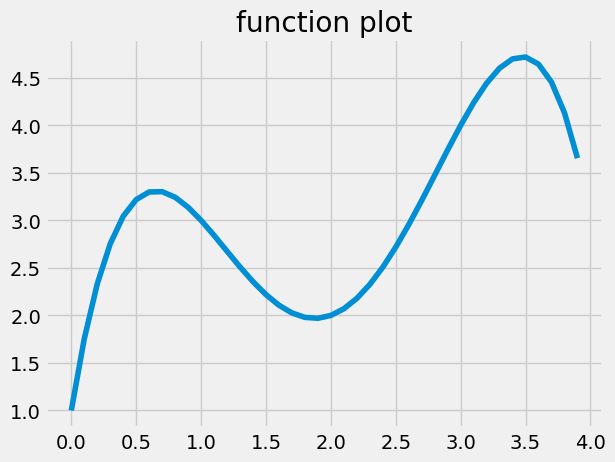

The matplotlib source for this figure: (Note: this script raises an exception after producing the figure.)
# -*- coding: utf-8 -*-
"""
Created on Fri Jan  4 11:00:53 2019

@author: RenTeng
"""
import matplotlib.pyplot as plt
import numpy as np
import sympy

def func(x):
    fx = -0.5*x**4+4*x**3-10*x**2+8.5*x+1
    return fx
def func_deri(x0):
    x = sympy.Symbol("x")
    a = sympy.diff(-0.5*x**4+4*x**3-10*x**2+8.5*x+1,x)
    return a.evalf(subs = {x:x0})

#画函数图
plt.style.use('fivethirtyeight')
plt.rcParams["font.sans-serif"] = ["SimHei"]
plt.rcParams['axes.unicode_minus'] = False
xs = np.arange(0,4,0.1)
y = []
for i in xs:
    y.append(func(i))
fig = plt.figure(num=1)
plt.plot(xs,y)
plt.title("function plot")
plt.show()

x0 = float(input("input initialize x:"))
d = float(input("input step length:"))
#修恩法
y_pre = []
x_pre = []
tmp = x0
x_pre.append(tmp)
y_pre.append(func(tmp))
lens = int(4/d)
for i in range(0,lens): 
    
    k = (func_deri(tmp)+func_deri(tmp+d))/2
    y_pre.append(y_pre[i]+k*d)
    tmp+=d
    x_pre.append(tmp)
    
#欧拉法
y2_pre = []
x2_pre = []
tmp = x0
x2_pre.append(tmp)
y2_pre.append(func(tmp))
lens = int(4/d)
for i in range(0,lens): 
    
    k = func_deri(tmp)
    y2_pre.append(y2_pre[i]+k*d)
   
    tmp+=d
    x2_pre.append(tmp)   
    
#画预测函数图
xs = np.arange(x0,x0+4,0.1)
y = []
for i in xs:
    y.append(func(i))
plt.plot(xs,y,label='原函数')
plt.plot(x2_pre,y2_pre,label='欧拉法')
plt.plot(x_pre,y_pre,label='修恩法')
plt.title('求解函数 f(x) = -0.5x^4+4x^3-10x^2+8.5x+1')
for i in range(0,len(x_pre)):
    plt.scatter(x_pre,y_pre)
for i in range(0,len(x2_pre)):
    plt.scatter(x2_pre,y2_pre)
plt.legend(['欧拉法','修恩法','原函数'])
plt.legend()
plt.show()

print('1607094245 任腾')
